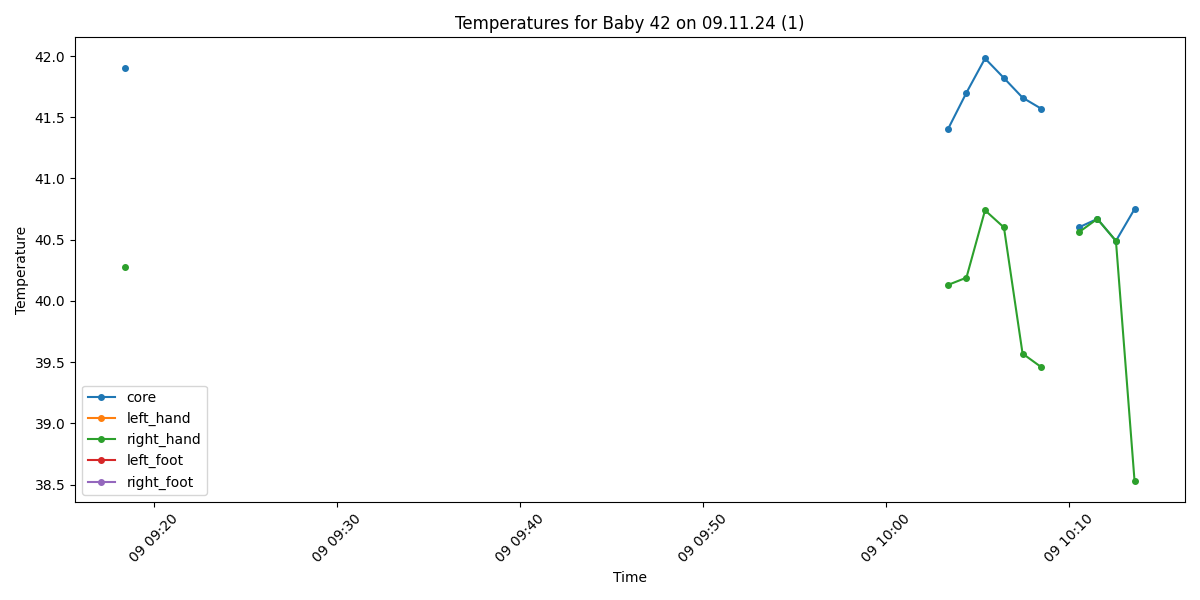

Data behind this chart, as committed beside it:
Process, Image Path, core, left_hand, right_hand, left_foot, right_foot, limbs_avg, core_minus_limbs, diagnosis
False, /data/uabcvmsc/shared/newborn/42/09.11.2…, , , , , , , , 
False, /data/uabcvmsc/shared/newborn/42/09.11.2…, , , , , , , , 
False, /data/uabcvmsc/shared/newborn/42/09.11.2…, , , , , , , , 
False, /data/uabcvmsc/shared/newborn/42/09.11.2…, , , , , , , , 
False, /data/uabcvmsc/shared/newborn/42/09.11.2…, , , , , , , , 
False, /data/uabcvmsc/shared/newborn/42/09.11.2…, , , , , , , , 
False, /data/uabcvmsc/shared/newborn/42/09.11.2…, , , , , , , , 
False, /data/uabcvmsc/shared/newborn/42/09.11.2…, , , , , , , , 
False, /data/uabcvmsc/shared/newborn/42/09.11.2…, , , , , , , , 
False, /data/uabcvmsc/shared/newborn/42/09.11.2…, , , , , , , , 
True, /data/uabcvmsc/shared/newborn/42/09.11.2…, , , , , , , , No core temperature
False, /data/uabcvmsc/shared/newborn/42/09.11.2…, , , , , , , , 
False, /data/uabcvmsc/shared/newborn/42/09.11.2…, , , , , , , , 
False, /data/uabcvmsc/shared/newborn/42/09.11.2…, , , , , , , , 
False, /data/uabcvmsc/shared/newborn/42/09.11.2…, , , , , , , , 
False, /data/uabcvmsc/shared/newborn/42/09.11.2…, , , , , , , , 
False, /data/uabcvmsc/shared/newborn/42/09.11.2…, , , , , , , , 
False, /data/uabcvmsc/shared/newborn/42/09.11.2…, , , , , , , , 
False, /data/uabcvmsc/shared/newborn/42/09.11.2…, , , , , , , , 
False, /data/uabcvmsc/shared/newborn/42/09.11.2…, , , , , , , , 
False, /data/uabcvmsc/shared/newborn/42/09.11.2…, , , , , , , , 
False, /data/uabcvmsc/shared/newborn/42/09.11.2…, , , , , , , , 
False, /data/uabcvmsc/shared/newborn/42/09.11.2…, , , , , , , , 
False, /data/uabcvmsc/shared/newborn/42/09.11.2…, , , , , , , , 
False, /data/uabcvmsc/shared/newborn/42/09.11.2…, , , , , , , , 
False, /data/uabcvmsc/shared/newborn/42/09.11.2…, , , , , , , , 
False, /data/uabcvmsc/shared/newborn/42/09.11.2…, , , , , , , , 
False, /data/uabcvmsc/shared/newborn/42/09.11.2…, , , , , , , , 
False, /data/uabcvmsc/shared/newborn/42/09.11.2…, , , , , , , , 
False, /data/uabcvmsc/shared/newborn/42/09.11.2…, , , , , , , , 
False, /data/uabcvmsc/shared/newborn/42/09.11.2…, , , , , , , , 
False, /data/uabcvmsc/shared/newborn/42/09.11.2…, , , , , , , , 
False, /data/uabcvmsc/shared/newborn/42/09.11.2…, , , , , , , , 
False, /data/uabcvmsc/shared/newborn/42/09.11.2…, , , , , , , , 
False, /data/uabcvmsc/shared/newborn/42/09.11.2…, , , , , , , , 
False, /data/uabcvmsc/shared/newborn/42/09.11.2…, , , , , , , , 
False, /data/uabcvmsc/shared/newborn/42/09.11.2…, , , , , , , , 
False, /data/uabcvmsc/shared/newborn/42/09.11.2…, , , , , , , , 
False, /data/uabcvmsc/shared/newborn/42/09.11.2…, , , , , , , , 
False, /data/uabcvmsc/shared/newborn/42/09.11.2…, , , , , , , , 
False, /data/uabcvmsc/shared/newborn/42/09.11.2…, , , , , , , , 
False, /data/uabcvmsc/shared/newborn/42/09.11.2…, , , , , , , , 
False, /data/uabcvmsc/shared/newborn/42/09.11.2…, , , , , , , , 
False, /data/uabcvmsc/shared/newborn/42/09.11.2…, , , , , , , , 
False, /data/uabcvmsc/shared/newborn/42/09.11.2…, , , , , , , , 
True, /data/uabcvmsc/shared/newborn/42/09.11.2…, , , , , , , , No core temperature
False, /data/uabcvmsc/shared/newborn/42/09.11.2…, , , , , , , , 
False, /data/uabcvmsc/shared/newborn/42/09.11.2…, , , , , , , , 
False, /data/uabcvmsc/shared/newborn/42/09.11.2…, , , , , , , , 
False, /data/uabcvmsc/shared/newborn/42/09.11.2…, , , , , , , , 
False, /data/uabcvmsc/shared/newborn/42/09.11.2…, , , , , , , , 
False, /data/uabcvmsc/shared/newborn/42/09.11.2…, , , , , , , , 
False, /data/uabcvmsc/shared/newborn/42/09.11.2…, , , , , , , , 
False, /data/uabcvmsc/shared/newborn/42/09.11.2…, , , , , , , , 
False, /data/uabcvmsc/shared/newborn/42/09.11.2…, , , , , , , , 
False, /data/uabcvmsc/shared/newborn/42/09.11.2…, , , , , , , , 
False, /data/uabcvmsc/shared/newborn/42/09.11.2…, , , , , , , , 
False, /data/uabcvmsc/shared/newborn/42/09.11.2…, , , , , , , , 
False, /data/uabcvmsc/shared/newborn/42/09.11.2…, , , , , , , , 
False, /data/uabcvmsc/shared/newborn/42/09.11.2…, , , , , , , , 
... 440 more rows
